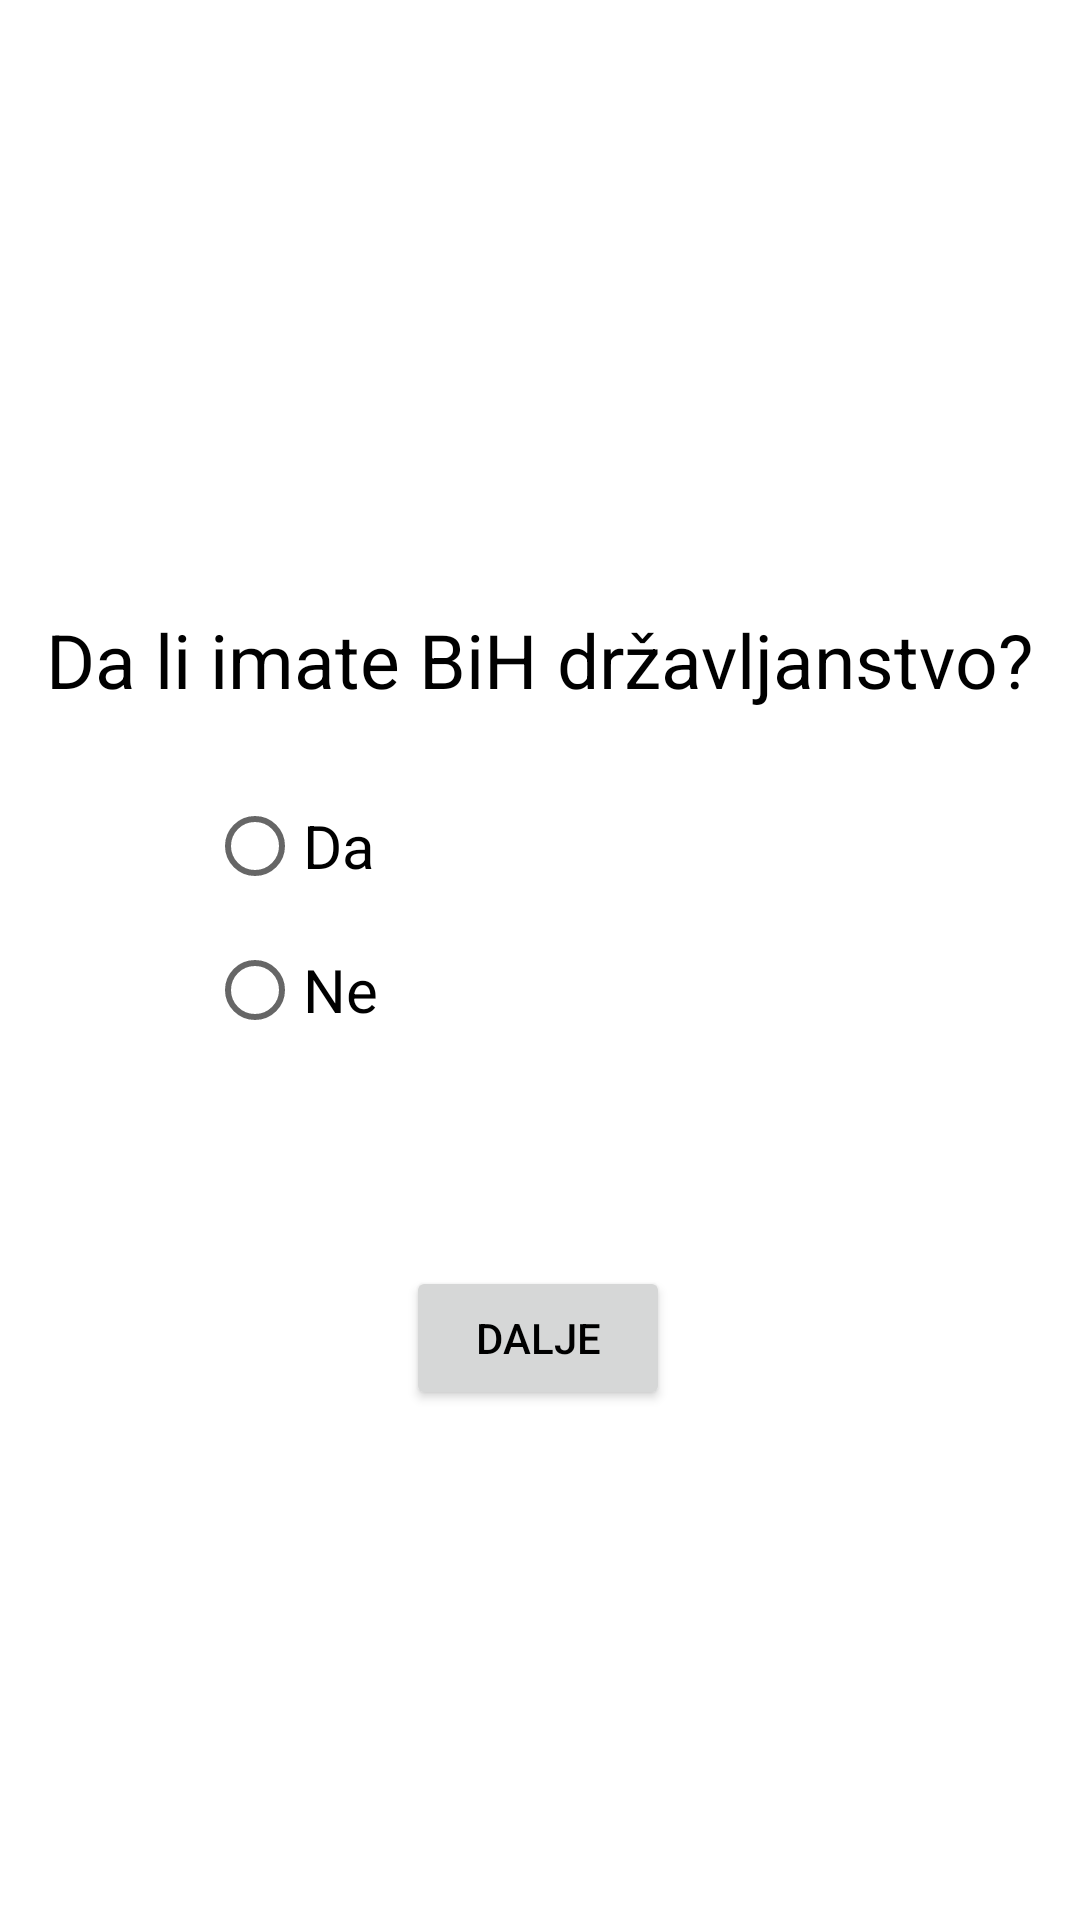

Produce the Android XML layout that renders to this screen, including the resource entries it uses.
<!-- AndroidManifest.xml: application theme Theme.Vakcinacija -->
<!-- res/layout/fragment_pitanje2.xml -->
<?xml version="1.0" encoding="utf-8"?>
<layout xmlns:android="http://schemas.android.com/apk/res/android"
    xmlns:app="http://schemas.android.com/apk/res-auto"
    xmlns:tools="http://schemas.android.com/tools">

    <FrameLayout
        android:layout_width="match_parent"
        android:layout_height="match_parent"
        tools:context=".Pitanje2Fragment">

        <androidx.constraintlayout.widget.ConstraintLayout
            android:layout_width="match_parent"
            android:layout_height="match_parent">

            <Button
                android:id="@+id/DugmeDalje3"
                android:layout_width="wrap_content"
                android:layout_height="wrap_content"
                android:text="@string/dalje"
                app:layout_constraintBottom_toBottomOf="parent"
                app:layout_constraintEnd_toEndOf="parent"
                app:layout_constraintHorizontal_bias="0.498"
                app:layout_constraintStart_toStartOf="parent"
                app:layout_constraintTop_toTopOf="parent"
                app:layout_constraintVertical_bias="0.713" />

            <TextView
                android:id="@+id/pitanje2TextView"
                android:layout_width="wrap_content"
                android:layout_height="wrap_content"
                android:text="@string/da_li_imate_bih_dr_avljanstvo"
                android:textSize="25sp"
                app:layout_constraintBottom_toBottomOf="parent"
                app:layout_constraintEnd_toEndOf="parent"
                app:layout_constraintHorizontal_bias="0.493"
                app:layout_constraintStart_toStartOf="parent"
                app:layout_constraintTop_toTopOf="parent"
                app:layout_constraintVertical_bias="0.335" />

            <RadioGroup
                android:id="@+id/radioGroup2"
                android:layout_width="222dp"
                android:layout_height="124dp"
                app:layout_constraintBottom_toBottomOf="parent"
                app:layout_constraintEnd_toEndOf="parent"
                app:layout_constraintStart_toStartOf="parent"
                app:layout_constraintTop_toTopOf="parent">

                <RadioButton
                    android:id="@+id/radioButtonDa"
                    android:layout_width="match_parent"
                    android:layout_height="wrap_content"
                    android:text="@string/da"
                    android:textSize="20sp" />

                <RadioButton
                    android:id="@+id/radioButtonNe"
                    android:layout_width="match_parent"
                    android:layout_height="wrap_content"
                    android:text="@string/ne"
                    android:textSize="20sp" />
            </RadioGroup>
        </androidx.constraintlayout.widget.ConstraintLayout>

    </FrameLayout>
</layout>
<!-- resources referenced by this layout -->
<resources>
  <string name="da">Da</string>
  <string name="da_li_imate_bih_dr_avljanstvo">Da li imate BiH državljanstvo?</string>
  <string name="dalje">Dalje</string>
  <string name="ne">Ne</string>
  <style name="Theme.Vakcinacija" parent="Theme.MaterialComponents.DayNight.DarkActionBar">
          
          <item name="colorPrimary">@color/zelena</item>
          <item name="colorPrimaryVariant">@color/zelena</item>
          <item name="colorOnPrimary">@color/white</item>
          
          <item name="colorSecondary">@color/teal_200</item>
          <item name="colorSecondaryVariant">@color/teal_700</item>
          <item name="colorOnSecondary">@color/zelena</item>
          
          <item name="android:statusBarColor" tools:targetApi="l">?attr/colorPrimaryVariant</item>
          
          <item name="android:textColor">@color/black</item>
      </style>
  <color name="zelena">#7EECA3</color>
  <color name="white">#FFFFFFFF</color>
  <color name="teal_200">#FF03DAC5</color>
  <color name="teal_700">#FF018786</color>
  <color name="black">#FF000000</color>
</resources>
